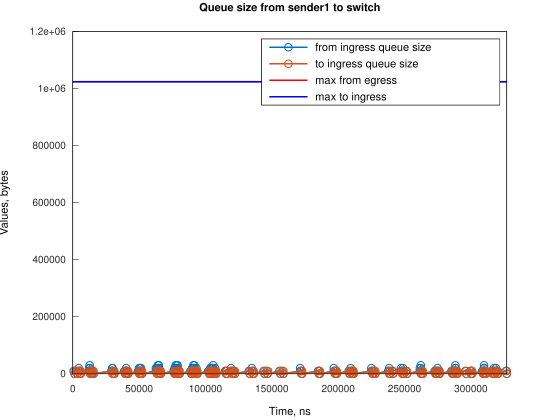

The file beside this chart, header and first rows:
Time, from_ingress_queue_size, to_ingress_queue_size
624, 10000, nan
1369, 0, 10000
1369, 0, 0
2624, 10000, 0
3369, 0, 10000
3369, 0, 0
4489, 10000, 0
4490, 20000, 0
5235, 10000, 10000
5236, 10000, 0
5980, 0, 10000
5981, 0, 0
12220, 10000, 0
12221, 20000, 0
12687, 30000, 0
12966, 20000, 10000
12970, 20000, 0
13711, 10000, 10000
13712, 10000, 0
14456, 0, 10000
14456, 0, 0
14921, 10000, 0
15666, 0, 10000
15670, 0, 0
29079, 10000, 0
29823, 20000, 0
29824, 10000, 10000
29824, 20000, 10000
29825, 20000, 0
30570, 10000, 10000
30571, 10000, 0
31315, 0, 10000
31316, 0, 0
38762, 10000, 0
39507, 0, 10000
39507, 10000, 10000
39509, 10000, 0
40252, 0, 10000
40253, 10000, 10000
40254, 20000, 10000
40255, 20000, 0
40998, 10000, 10000
41000, 10000, 0
41743, 0, 10000
41745, 0, 0
49195, 10000, 0
49938, 20000, 0
49940, 10000, 10000
49941, 10000, 0
50684, 20000, 0
50685, 10000, 10000
50686, 10000, 0
51429, 20000, 0
51430, 10000, 10000
51431, 10000, 0
52175, 0, 10000
52176, 0, 0
62606, 10000, 0
62607, 20000, 0
63351, 10000, 10000
... 249 more rows
